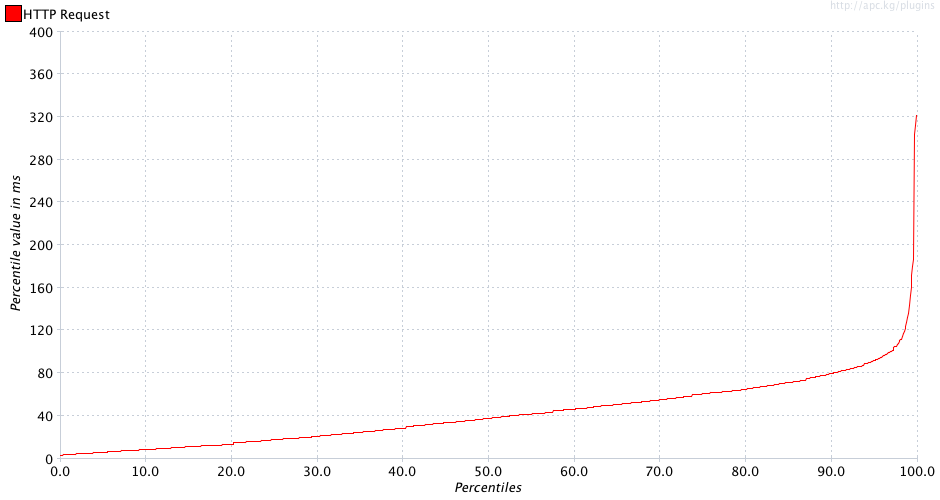

Data behind this chart, as committed beside it:
Percentiles, HTTP Request
0.1, 3.0
0.2, 3.0
0.3, 3.0
0.4, 4.0
0.5, 4.0
0.6, 4.0
0.7, 4.0
0.8, 4.0
0.9, 4.0
1.0, 4.0
1.1, 4.0
1.2, 4.0
1.3, 4.0
1.4, 4.0
1.5, 4.0
1.6, 4.0
1.7, 4.0
1.8, 4.0
1.9, 5.0
2.0, 5.0
2.1, 5.0
2.2, 5.0
2.3, 5.0
2.4, 5.0
2.5, 5.0
2.6, 5.0
2.7, 5.0
2.8, 5.0
2.9, 5.0
3.0, 5.0
3.1, 5.0
3.2, 5.0
3.3, 5.0
3.4, 5.0
3.5, 5.0
3.6, 5.0
3.7, 5.0
3.8, 5.0
3.9, 6.0
4.0, 6.0
4.1, 6.0
4.2, 6.0
4.3, 6.0
4.4, 6.0
4.5, 6.0
4.6, 6.0
4.7, 6.0
4.8, 6.0
4.9, 6.0
5.0, 6.0
5.1, 6.0
5.2, 6.0
5.3, 6.0
5.4, 6.0
5.5, 6.0
5.6, 7.0
5.7, 7.0
5.8, 7.0
5.9, 7.0
6.0, 7.0
... 939 more rows
